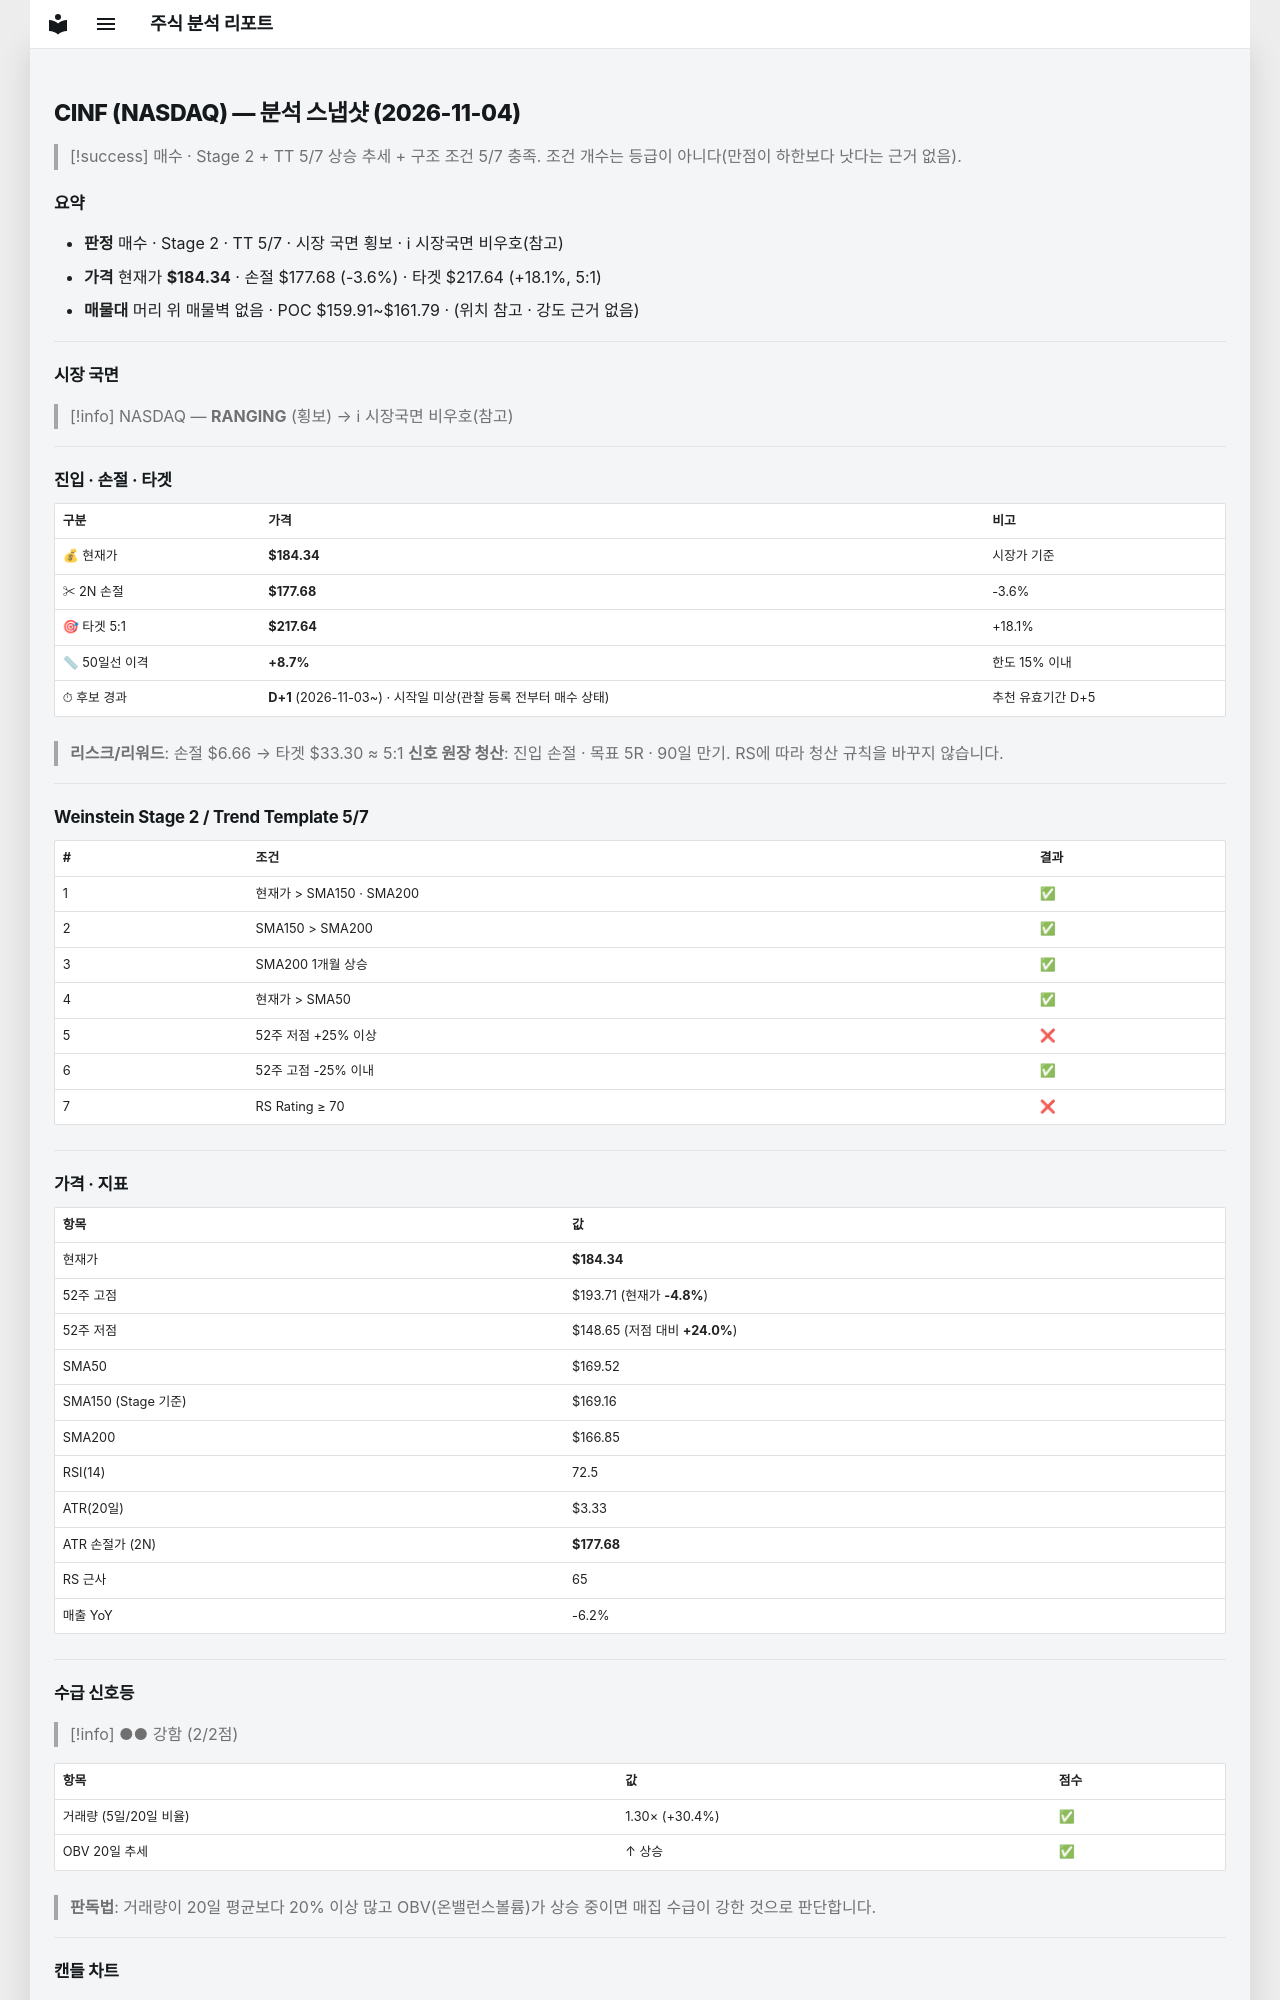

repository: soloandco/stock-reports · page: snapshots/CINF-2026-11-04/index.html · generator: mkdocs

---
type: analysis-snapshot
title: CINF 분석 스냅샷
ticker: CINF
market: NASDAQ
created: 2026-11-04
updated: 2026-11-04
bar-date: 2026-11-03
verdict: 매수관찰
real-rr: 1.41
sma50-gap-pct: 8.7
candidate-days: 1
candidate-since: 2026-11-03
candidate-start-unknown: true
weekly-position: 저항대아래
weekly-overhead-price: 193.71
weekly-overhead-pct: 5.1
stage: 2
trend-template-score: 5
tt-max: 7
ma-set: sma-50-150-200
price: 184.33999633789062
stop-price: 177.67918438209483
market-regime: RANGING
supply-demand-score: 2/2
supply-demand-label: 강함
status: tracking
tags:
  - stock-agent
  - watchlist
  - CINF
  - analysis
related:
  - "[[analysis-template]]"
---

# CINF (NASDAQ) — 분석 스냅샷 (2026-11-04)

> [!success] 매수 · Stage 2 + TT 5/7
> 상승 추세 + 구조 조건 5/7 충족. 조건 개수는 등급이 아니다(만점이 하한보다 낫다는 근거 없음).

## 요약

- **판정** 매수 · Stage 2 · TT 5/7 · 시장 국면 횡보 · ℹ 시장국면 비우호(참고)
- **가격** 현재가 **$184.34** · 손절 $177.68 (-3.6%) · 타겟 $217.64 (+18.1%, 5:1)
- **매물대** 머리 위 매물벽 없음 · POC $159.91~$161.79 · (위치 참고 · 강도 근거 없음)

---

## 시장 국면

> [!info] NASDAQ — **RANGING** (횡보) → ℹ 시장국면 비우호(참고)

---

## 진입 · 손절 · 타겟

| 구분 | 가격 | 비고 |
|------|------|------|
| 💰 현재가 | **$184.34** | 시장가 기준 |
| ✂ 2N 손절 | **$177.68** | -3.6% |
| 🎯 타겟 5:1 | **$217.64** | +18.1% |
| 📏 50일선 이격 | **+8.7%** | 한도 15% 이내 |
| ⏱ 후보 경과 | **D+1** (2026-11-03~) · 시작일 미상(관찰 등록 전부터 매수 상태) | 추천 유효기간 D+5 |

> **리스크/리워드**: 손절 $6.66 → 타겟 $33.30 ≈ 5:1
> **신호 원장 청산**: 진입 손절 · 목표 5R · 90일 만기. RS에 따라 청산 규칙을 바꾸지 않습니다.

---

## Weinstein Stage 2 / Trend Template 5/7

| # | 조건 | 결과 |
|---|------|------|
| 1 | 현재가 > SMA150 · SMA200 | ✅ |
| 2 | SMA150 > SMA200 | ✅ |
| 3 | SMA200 1개월 상승 | ✅ |
| 4 | 현재가 > SMA50 | ✅ |
| 5 | 52주 저점 +25% 이상 | ❌ |
| 6 | 52주 고점 -25% 이내 | ✅ |
| 7 | RS Rating ≥ 70 | ❌ |

---

## 가격 · 지표

| 항목 | 값 |
|------|---|
| 현재가 | **$184.34** |
| 52주 고점 | $193.71 (현재가 **-4.8%**) |
| 52주 저점 | $148.65 (저점 대비 **+24.0%**) |
| SMA50 | $169.52 |
| SMA150 (Stage 기준) | $169.16 |
| SMA200 | $166.85 |
| RSI(14) | 72.5 |
| ATR(20일) | $3.33 |
| ATR 손절가 (2N) | **$177.68** |
| RS 근사 | 65 |
| 매출 YoY | -6.2% |

---
## 수급 신호등

> [!info] ●● 강함 (2/2점)

| 항목 | 값 | 점수 |
|------|------|------|
| 거래량 (5일/20일 비율) | 1.30× (+30.4%) | ✅ |
| OBV 20일 추세 | ↑ 상승 | ✅ |

> **판독법**: 거래량이 20일 평균보다 20% 이상 많고 OBV(온밸런스볼륨)가 상승 중이면 매집 수급이 강한 것으로 판단합니다.

---
